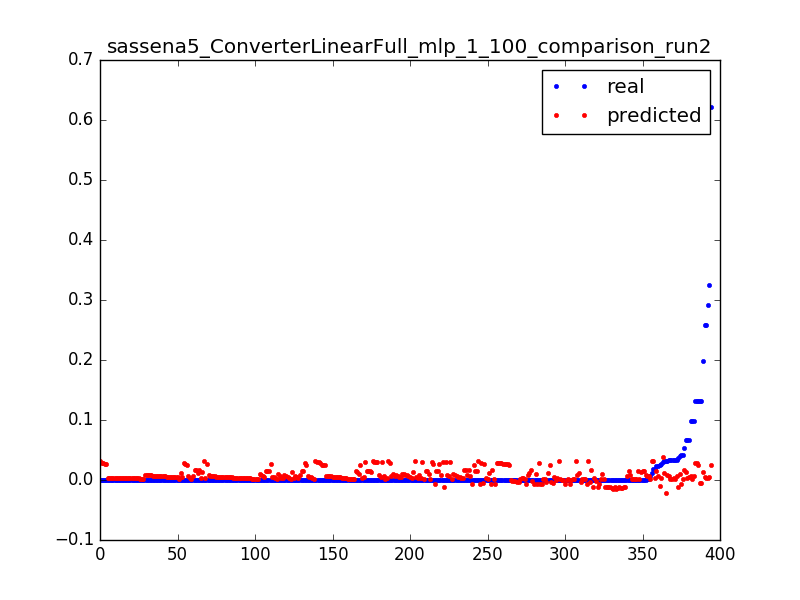

Data behind this chart, as committed beside it:
0.023686515769988235, 0.0147011699642, 0.0031847133757961785
0.000565, 0.01455, 0.006369
0.000624, 0.01443, 0.009554
0.0004656, 0.01434, 0.01274
0.0006696, 0.01425, 0.01592
0.0006098, 0.01417, 0.01911
0.02386, 0.005869, 0.003185
0.001045, 0.005859, 0.006369
0.001031, 0.005848, 0.009554
0.000419, 0.005837, 0.01274
0.01754, 0.03241, 0.003185
0.01107, 0.03227, 0.006369
0.0001967, 0.03214, 0.009554
0.0, 0.032, 0.01274
0.0001668, 0.03187, 0.01592
4.3201748436476005e-05, 0.03173, 0.01911
6.595981234497676e-05, 0.03159, 0.02229
0.0001338, 0.03146, 0.02548
1.8000728515198336e-05, 0.03132, 0.02866
9.116083226625444e-05, 0.03118, 0.03185
5.914525083565168e-05, 0.03105, 0.03503
5.554510513261201e-05, 0.03091, 0.03822
8.280335116991235e-05, 0.03078, 0.0414
5.554510513261201e-05, 0.03064, 0.04459
5.554510513261201e-05, 0.0305, 0.04777
5.760233124863468e-05, 0.03037, 0.05096
8.434627075692935e-05, 0.03023, 0.05414
7.85603223056156e-05, 0.03009, 0.05732
4.3201748436476005e-05, 0.02996, 0.06051
7.354583364781034e-05, 0.02982, 0.06369
6.994568794477068e-05, 0.02969, 0.06688
5.400218554559501e-05, 0.02955, 0.07006
4.3201748436476005e-05, 0.02941, 0.07325
5.554510513261201e-05, 0.02928, 0.07643
9.874685356908802e-05, 0.02914, 0.07962
4.3201748436476005e-05, 0.029, 0.0828
0.1318, 0.02887, 0.08599
0.1318, 0.02873, 0.08917
0.0, 0.0286, 0.09236
9.874685356908802e-05, 0.02846, 0.09554
5.914525083565168e-05, 0.02834, 0.09873
3.960160273343634e-05, 0.02823, 0.1019
9.463240133704269e-05, 0.02811, 0.1051
3.6001457030396673e-06, 0.028, 0.1083
0.000114, 0.02788, 0.1115
9.874685356908802e-05, 0.02776, 0.1146
0.0, 0.02765, 0.1178
9.874685356908802e-05, 0.02753, 0.121
2.1600874218238002e-05, 0.02742, 0.1242
7.714597935085002e-05, 0.0273, 0.1274
9.874685356908802e-05, 0.02719, 0.1306
0.0, 0.02707, 0.1338
9.874685356908802e-05, 0.02693, 0.1369
7.354583364781034e-05, 0.02678, 0.1401
2.5201019921277672e-05, 0.02663, 0.1433
9.874685356908802e-05, 0.02648, 0.1465
3.6001457030396673e-06, 0.02633, 0.1497
9.514670786604836e-05, 0.02618, 0.1529
9.874685356908802e-05, 0.02603, 0.1561
0.0, 0.02588, 0.1592
0.0001215, 0.02573, 0.1624
... 334 more rows
